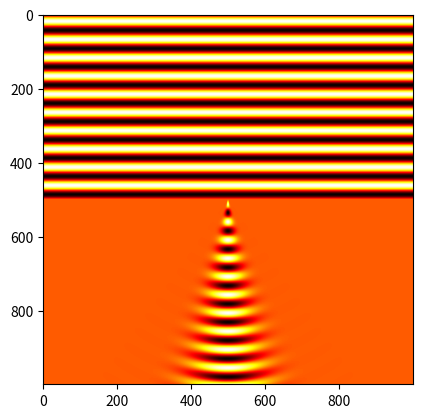

Write the Python code that produced this figure.
import matplotlib.pyplot as plt
import numpy as np

T = 40
n = 1000

x = np.linspace(-10, 10, n)
y = np.linspace(-10, 10, n)

X, Y = np.meshgrid(x, y)

def func(x, y):
    S = -np.sin((T/(2*np.pi))*y)*(np.sign(y)-1)/2 +np.exp(-(x/(0.2*y))**2)*np.sin((T/(2*np.pi))*np.sqrt((x**2 + y**2)))*(np.sign(y)+1)/2
    return(S)

plt.imshow(func(X, Y), cmap='hot')
plt.show()
